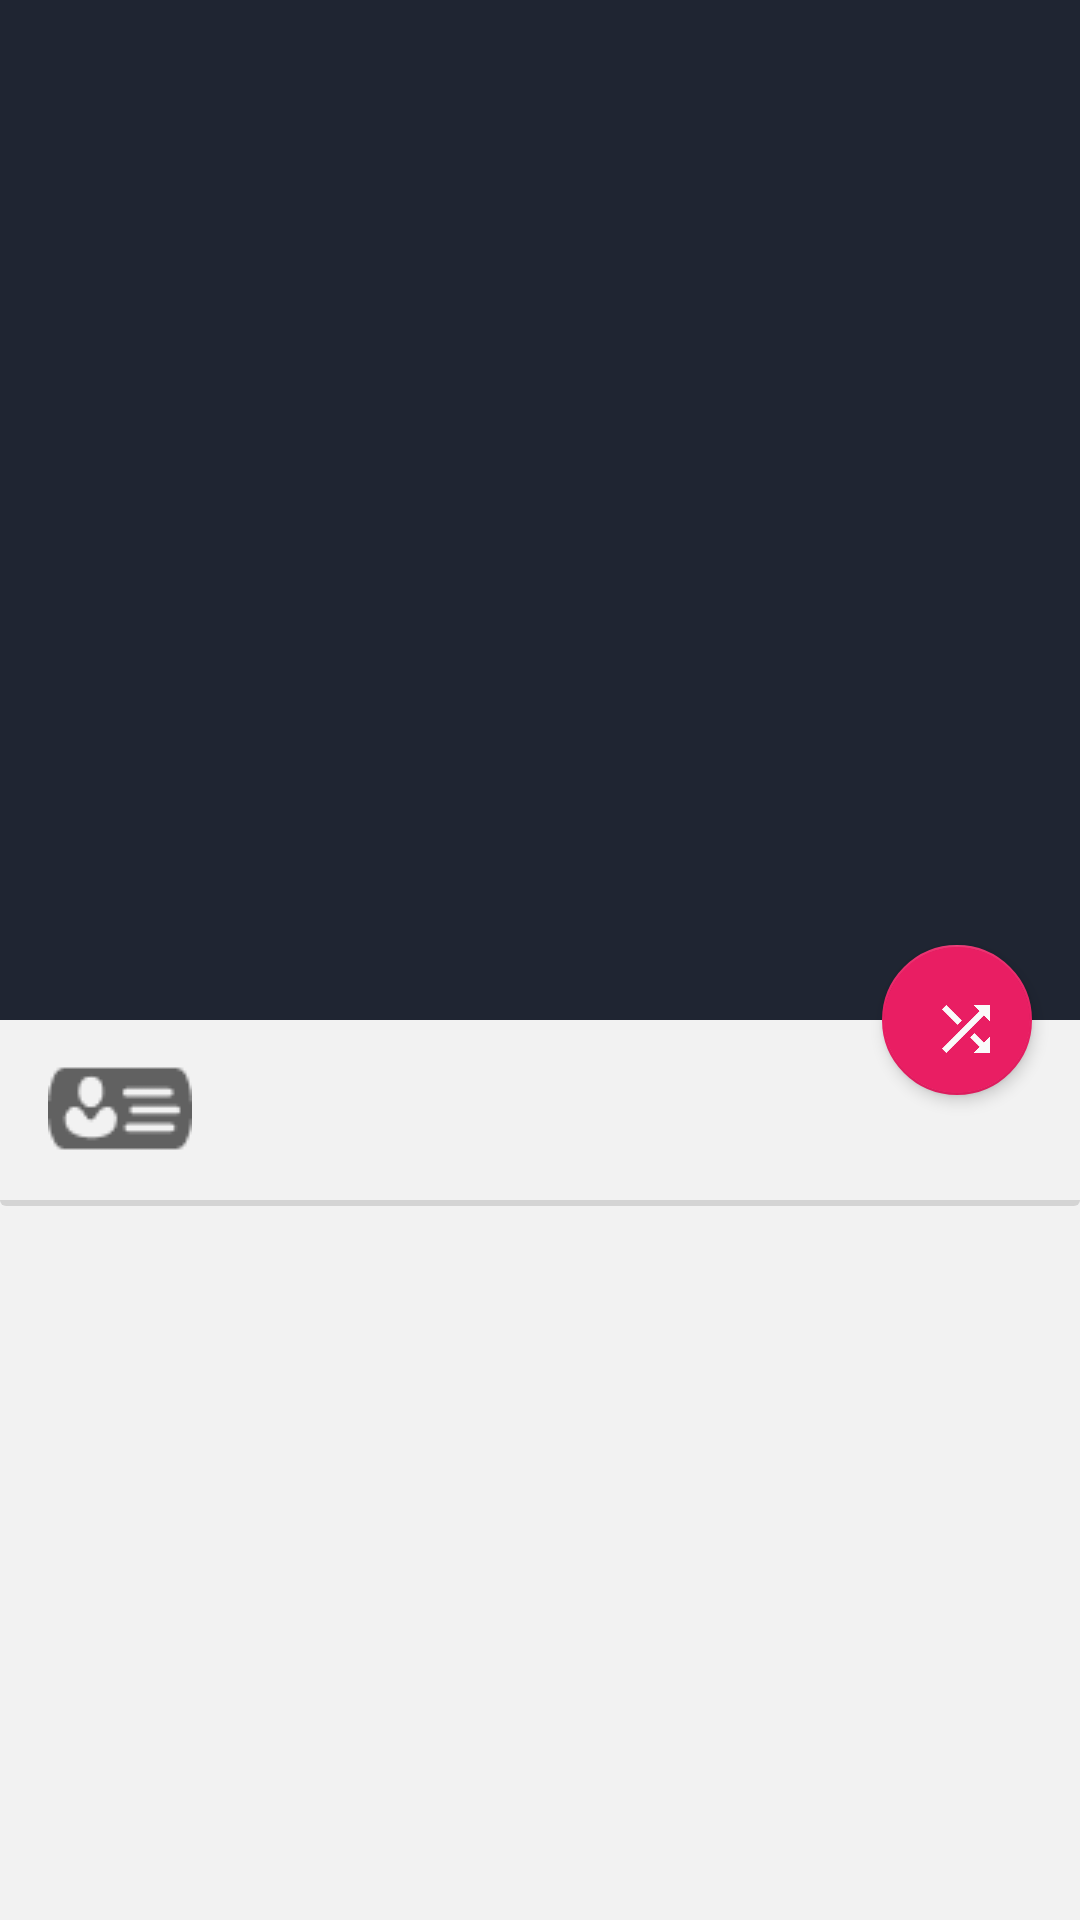

Here is an Android app screen rendered from its layout file. Give the layout XML and the strings, colors and styles it references.
<!-- AndroidManifest.xml: application theme AppTheme -->
<!-- res/layout/fragment_artist_detail.xml -->
<?xml version="1.0" encoding="utf-8"?>



<androidx.coordinatorlayout.widget.CoordinatorLayout
    xmlns:android="http://schemas.android.com/apk/res/android"
    xmlns:app="http://schemas.android.com/apk/res-auto"
    xmlns:tools="http://schemas.android.com/tools"
    android:layout_width="match_parent"
    android:layout_height="match_parent"
    tools:context=".ui.fragments.artist.ArtistDetailFragment"
    android:fitsSystemWindows="true">

    <com.google.android.material.appbar.AppBarLayout
        android:layout_width="match_parent"
        android:layout_height="@dimen/album_art_height"
        android:id="@+id/app_bar"
        android:fitsSystemWindows="true">

        <com.google.android.material.appbar.CollapsingToolbarLayout
            android:layout_width="match_parent"
            android:layout_height="match_parent"
            app:layout_scrollFlags="scroll|exitUntilCollapsed"
            app:contentScrim="@color/colorPrimary"
            android:id="@+id/collapsing_toolbar"
            app:expandedTitleMarginStart="48dp"
            app:expandedTitleMarginEnd="64dp"
            app:expandedTitleTextAppearance="@style/CollapsingBarTitle"
            app:collapsedTitleTextAppearance="@style/CollapsingBarTitle"
            android:fitsSystemWindows="true">

            <ImageView
                android:layout_width="match_parent"
                android:layout_height="@dimen/album_art_height"
                android:id="@+id/album_art"
                android:scaleType="centerCrop"
                app:layout_collapseMode="parallax"
                app:layout_collapseParallaxMultiplier="0.7"
                app:layout_scrollFlags="scroll|enterAlways|enterAlwaysCollapsed"
                app:layout_behavior="@string/appbar_scrolling_view_behavior"/>

            <androidx.appcompat.widget.Toolbar
                android:layout_width="match_parent"
                android:layout_height="?attr/actionBarSize"
                app:layout_collapseMode="pin"
                android:id="@+id/toolbar_artist">


            </androidx.appcompat.widget.Toolbar>
    </com.google.android.material.appbar.CollapsingToolbarLayout>

</com.google.android.material.appbar.AppBarLayout>

    <androidx.core.widget.NestedScrollView
        android:layout_width="match_parent"
        android:layout_height="match_parent"
        android:layout_gravity="fill_vertical"
        android:layout_marginBottom="?attr/actionBarSize"
        app:layout_behavior = "@string/appbar_scrolling_view_behavior">

        <LinearLayout
            android:layout_width="match_parent"
            android:layout_height="match_parent"
            android:orientation="vertical">


            <RelativeLayout
                android:layout_width="match_parent"
                android:layout_height="wrap_content"
                android:background="@drawable/myrect"
                android:paddingBottom="2dp">

                <RelativeLayout
                    android:layout_width="match_parent"
                    android:layout_height="60dp"
                    app:layout_collapseMode="parallax"
                    android:background="@color/windowBackground">

                    <TextView
                        android:layout_width="wrap_content"
                        android:layout_height="wrap_content"
                        android:id="@+id/artist_name"
                        android:ellipsize="marquee"
                        android:textSize="@dimen/song_name_size"
                        android:paddingLeft="@dimen/activity_horizontal_margin"
                        android:paddingStart="@dimen/activity_horizontal_margin"
                        android:paddingRight="@dimen/activity_horizontal_margin"
                        android:paddingEnd="@dimen/activity_horizontal_margin"
                        android:paddingTop="4dp"
                        android:paddingBottom="4dp"
                        android:layout_toRightOf="@+id/artist_info"
                        android:layout_toEndOf="@+id/artist_info"
                        android:layout_centerInParent="true"/>

                    <ImageView
                        android:id="@+id/artist_info"
                        android:layout_width="wrap_content"
                        android:layout_height="wrap_content"
                        app:srcCompat="@drawable/artist_info"
                        android:layout_alignParentLeft="true"
                        android:paddingLeft="@dimen/activity_horizontal_margin"
                        android:paddingStart="@dimen/activity_horizontal_margin"
                        android:paddingRight="@dimen/activity_horizontal_margin"
                        android:paddingEnd="@dimen/activity_horizontal_margin"
                        android:layout_alignParentStart="true"
                        android:layout_centerInParent="true"/>

                </RelativeLayout>

            </RelativeLayout>

            <androidx.recyclerview.widget.RecyclerView
                android:id="@+id/recycler_view_artist_all_albums"
                android:layout_width="match_parent"
                android:layout_height="wrap_content"
                android:paddingTop="@dimen/activity_horizontal_margin" />

            <androidx.recyclerview.widget.RecyclerView
                android:id="@+id/recycler_view_artist_all_songs"
                android:layout_width="match_parent"
                android:layout_height="wrap_content"
                android:paddingTop="@dimen/activity_horizontal_margin" />

        </LinearLayout>

    </androidx.core.widget.NestedScrollView>



    <com.google.android.material.floatingactionbutton.FloatingActionButton
        android:layout_width="@dimen/floating_action_button_size"
        android:layout_height="@dimen/floating_action_button_size"
        app:srcCompat="@drawable/shuffle_floating"
        android:id="@+id/artistfloatingButton"
        android:layout_margin="@dimen/activity_horizontal_margin"
        app:layout_anchor="@+id/app_bar"
        app:layout_anchorGravity="bottom|right|end"
        app:elevation="3dp" />


</androidx.coordinatorlayout.widget.CoordinatorLayout>
<!-- resources referenced by this layout -->
<resources>
  <color name="colorPrimary">#1F2532</color>
  <color name="windowBackground">#F2F2F2</color>
  <dimen name="activity_horizontal_margin">16dp</dimen>
  <dimen name="album_art_height">340dp</dimen>
  <dimen name="floating_action_button_size">50dp</dimen>
  <dimen name="song_name_size">18sp</dimen>
  <!-- drawable artist_info: png bitmap (drawable, 844 bytes) -->
  <!-- drawable myrect (drawable) -->
  <?xml version="1.0" encoding="utf-8"?>
  
  <shape xmlns:android="http://schemas.android.com/apk/res/android"
          android:shape="rectangle">
  
      <solid android:color="#20000000"/>
      <corners android:radius="2dp"/>
  
  </shape>
  <!-- drawable shuffle_floating: png bitmap (drawable, 3121 bytes) -->
  <style name="CollapsingBarTitle" parent="TextAppearance.AppCompat">
          <item name="android:textColor">@color/windowBackground</item>
      </style>
  <style name="AppTheme" parent="Theme.AppCompat.Light.DarkActionBar">
          
          <item name="colorPrimary">@color/colorPrimary</item>
          <item name="colorPrimaryDark">@color/colorPrimaryDark</item>
          <item name="colorAccent">@color/colorAccent</item>
          <item name="android:windowBackground">@color/windowBackground</item>
          <item name="android:textColor">@color/TextColor</item>
          <item name="android:windowContentOverlay">@null</item>
  
      </style>
  <color name="colorPrimaryDark">#1F2532</color>
  <color name="colorAccent">#E91E63</color>
  <color name="TextColor">#616161</color>
</resources>
